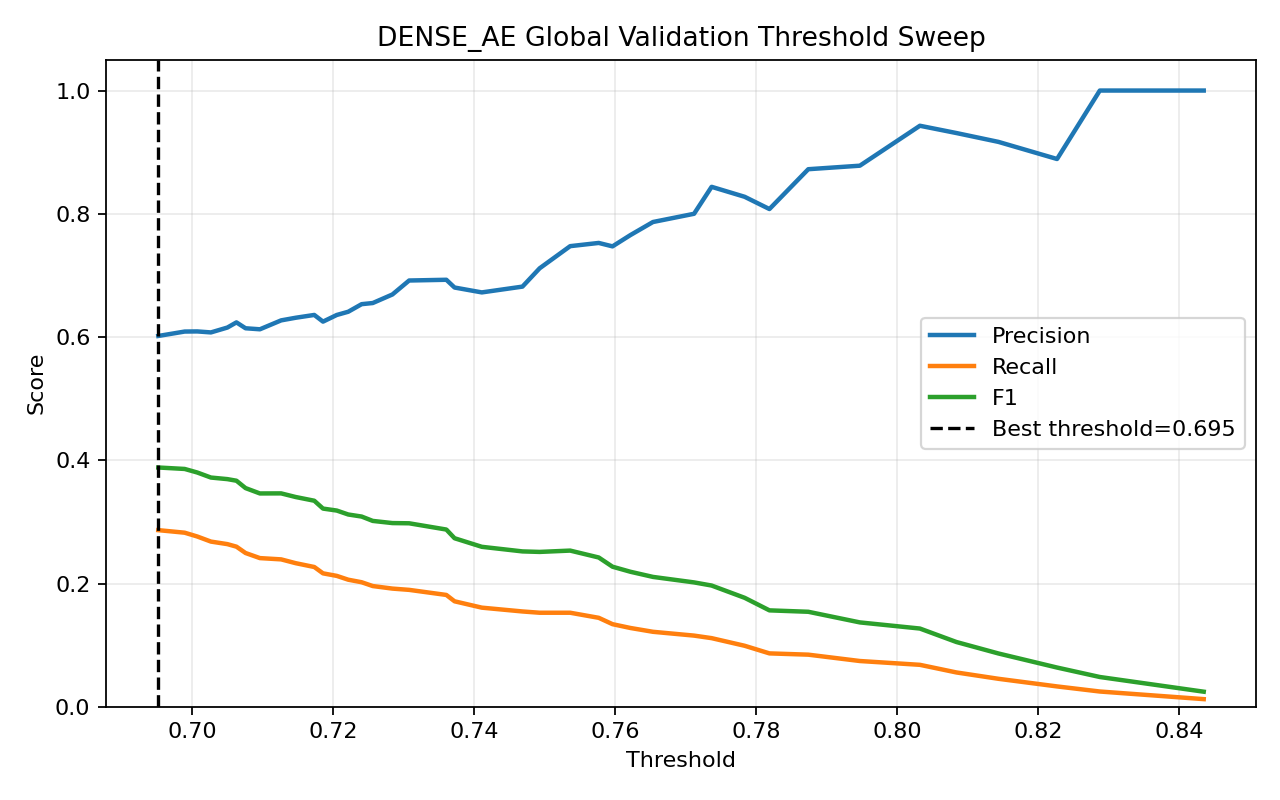

The table this chart was drawn from, first rows:
threshold, precision, recall, f1, accuracy
0.6952, 0.6017, 0.2866, 0.3883, 0.6205
0.699, 0.6089, 0.2825, 0.3859, 0.6222
0.7007, 0.6091, 0.2763, 0.3801, 0.6213
0.7027, 0.6075, 0.268, 0.372, 0.6196
0.705, 0.6154, 0.2639, 0.3694, 0.6213
0.7063, 0.6238, 0.2598, 0.3668, 0.6231
0.7076, 0.6142, 0.2495, 0.3548, 0.6187
0.7096, 0.6126, 0.2412, 0.3462, 0.617
0.7126, 0.627, 0.2392, 0.3463, 0.6205
0.7147, 0.6313, 0.233, 0.3404, 0.6205
0.7173, 0.6358, 0.2268, 0.3343, 0.6205
0.7186, 0.625, 0.2165, 0.3216, 0.6161
0.7205, 0.6358, 0.2124, 0.3184, 0.6179
0.7221, 0.641, 0.2062, 0.312, 0.6179
0.7241, 0.6533, 0.2021, 0.3087, 0.6196
0.7256, 0.6552, 0.1959, 0.3016, 0.6187
0.7284, 0.6691, 0.1918, 0.2981, 0.6205
0.7308, 0.6917, 0.1897, 0.2977, 0.6239
0.7361, 0.6929, 0.1814, 0.2876, 0.6222
0.7372, 0.6803, 0.1711, 0.2735, 0.6179
0.7411, 0.6724, 0.1608, 0.2596, 0.6144
0.7469, 0.6818, 0.1546, 0.2521, 0.6144
0.7493, 0.7115, 0.1526, 0.2513, 0.6179
0.7536, 0.7475, 0.1526, 0.2534, 0.6222
0.7577, 0.7527, 0.1443, 0.2422, 0.6205
0.7596, 0.7471, 0.134, 0.2273, 0.617
0.7622, 0.7654, 0.1278, 0.2191, 0.617
0.7654, 0.7867, 0.1216, 0.2107, 0.617
0.7712, 0.8, 0.1155, 0.2018, 0.6161
0.7737, 0.8438, 0.1113, 0.1967, 0.6179
0.7784, 0.8276, 0.09897, 0.1768, 0.6127
0.7819, 0.8077, 0.0866, 0.1564, 0.6075
0.7874, 0.8723, 0.08454, 0.1541, 0.6101
0.7947, 0.878, 0.07423, 0.1369, 0.6066
0.8032, 0.9429, 0.06804, 0.1269, 0.6066
0.8084, 0.931, 0.05567, 0.1051, 0.6014
0.8144, 0.9167, 0.04536, 0.08644, 0.5971
0.8227, 0.8889, 0.03299, 0.06362, 0.5919
0.8287, 1.0, 0.02474, 0.04829, 0.5901
0.8435, 1.0, 0.01237, 0.02444, 0.5849
